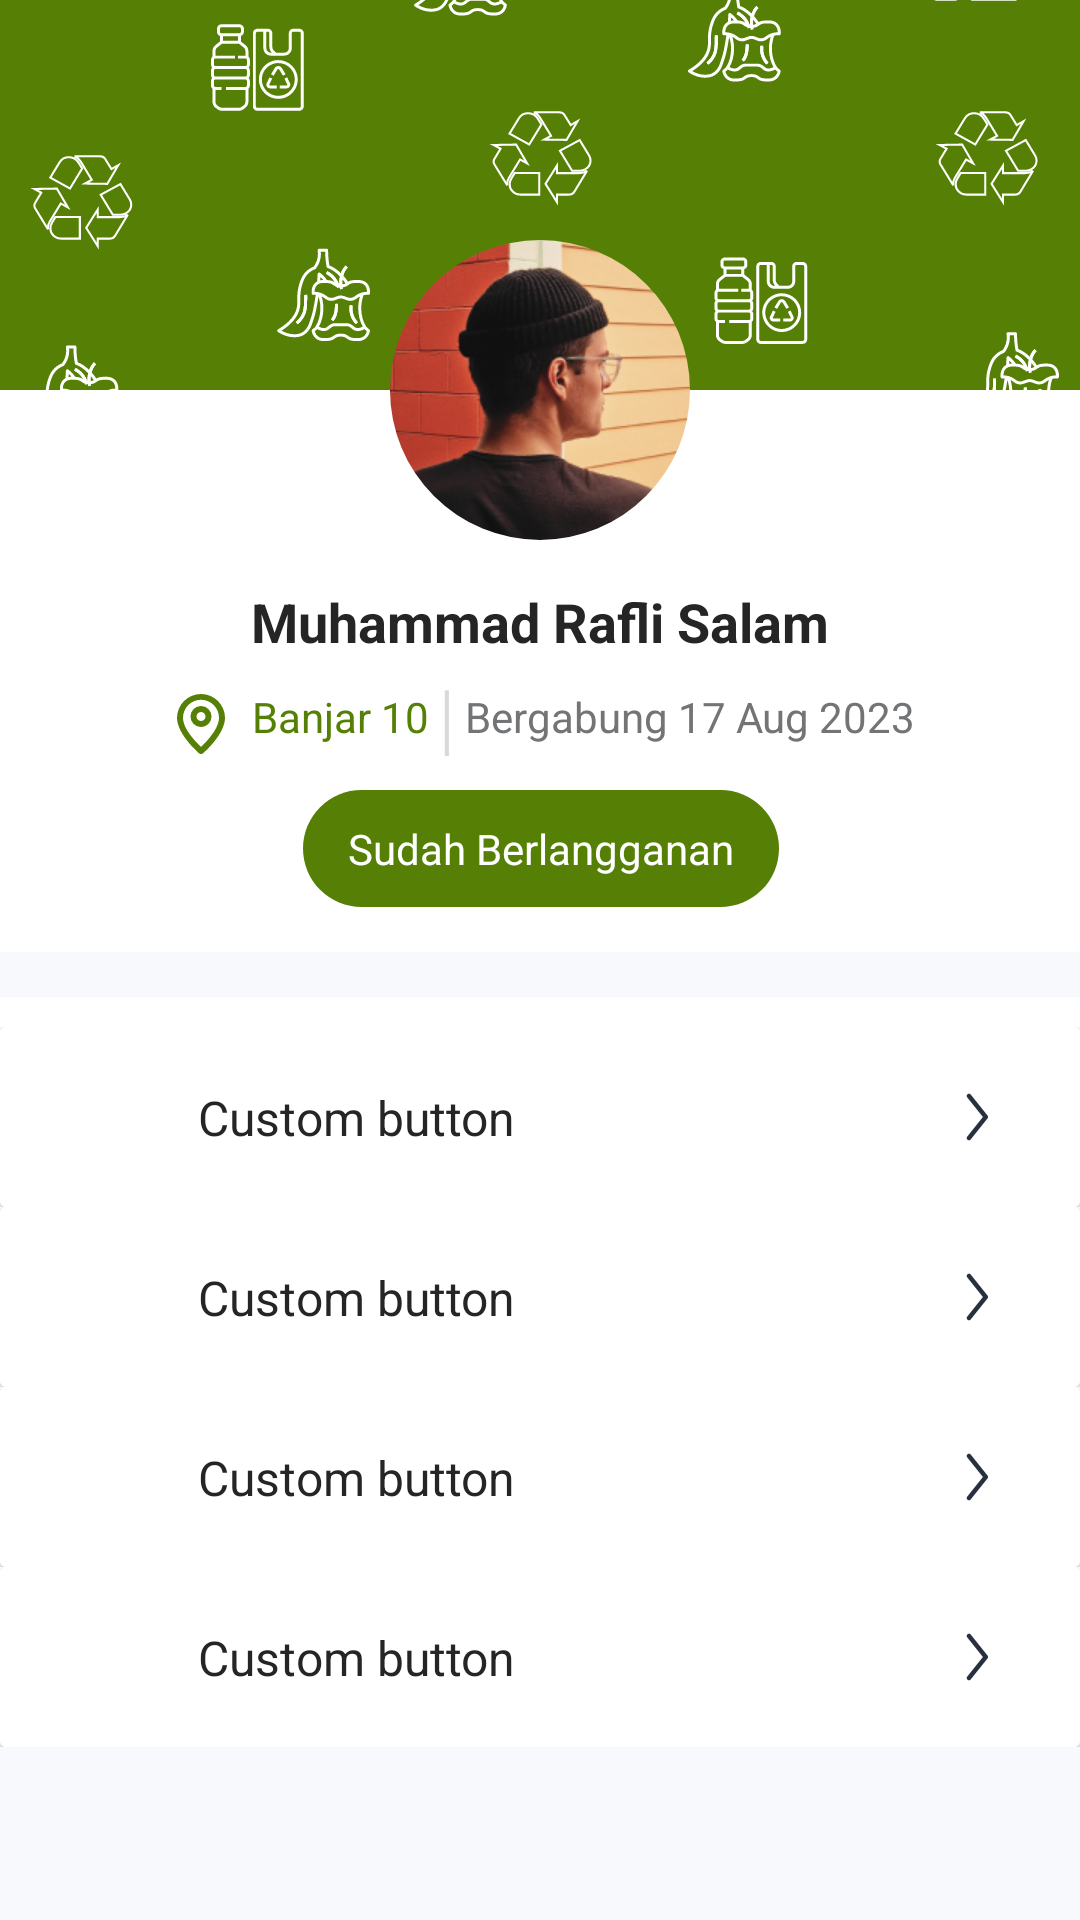

Produce the Android XML layout that renders to this screen, including the resource entries it uses.
<!-- AndroidManifest.xml: application theme Base.Theme.WasteHub -->
<!-- res/layout/fragment_profile_screen.xml -->
<?xml version="1.0" encoding="utf-8"?>
<androidx.core.widget.NestedScrollView xmlns:android="http://schemas.android.com/apk/res/android"
    xmlns:tools="http://schemas.android.com/tools"
    xmlns:app="http://schemas.android.com/apk/res-auto"
    android:layout_width="match_parent"
    android:layout_height="match_parent"
    android:background="#F8F9FD"
    tools:context=".presentation.ui.profile.ProfileScreen">

    <androidx.constraintlayout.widget.ConstraintLayout
        android:layout_width="match_parent"
        android:layout_height="wrap_content">

        <include
            android:id="@+id/sectionHeaderProfile"
            android:layout_width="match_parent"
            android:layout_height="wrap_content"
            app:layout_constraintTop_toTopOf="parent"
            app:layout_constraintStart_toStartOf="parent"
            app:layout_constraintEnd_toEndOf="parent"
            layout="@layout/section_profile_header"/>

        <LinearLayout
            android:id="@+id/linear_layout"
            android:layout_width="match_parent"
            android:layout_height="wrap_content"
            android:layout_marginTop="15dp"
            android:background="@color/white"
            android:orientation="vertical"
            app:layout_constraintBottom_toBottomOf="parent"
            app:layout_constraintTop_toBottomOf="@+id/sectionHeaderProfile">

            <include
                android:id="@+id/btnChangeDetailInformation"
                layout="@layout/button_custom"
                android:layout_width="match_parent"
                android:layout_height="wrap_content"
                android:layout_marginTop="10dp" />

            <include
                android:id="@+id/btnChangePassword"
                layout="@layout/button_custom"
                android:layout_width="match_parent"
                android:layout_height="wrap_content"
                app:layout_constraintEnd_toEndOf="parent"
                app:layout_constraintStart_toStartOf="parent"
                app:layout_constraintTop_toBottomOf="@id/btnChangeDetailInformation" />

            <include
                android:id="@+id/btnHistorySubscribe"
                layout="@layout/button_custom"
                android:layout_width="match_parent"
                android:layout_height="wrap_content"
                app:layout_constraintEnd_toEndOf="parent"
                app:layout_constraintStart_toStartOf="parent"
                app:layout_constraintTop_toBottomOf="@id/btnChangePassword" />

            <include
                android:id="@+id/btnLogout"
                layout="@layout/button_custom"
                android:layout_width="match_parent"
                android:layout_height="wrap_content" />

        </LinearLayout>

    </androidx.constraintlayout.widget.ConstraintLayout>

</androidx.core.widget.NestedScrollView>
<!-- res/layout/section_profile_header.xml (included above) -->
<?xml version="1.0" encoding="utf-8"?>
<androidx.constraintlayout.widget.ConstraintLayout xmlns:android="http://schemas.android.com/apk/res/android"
    xmlns:tools="http://schemas.android.com/tools"
    android:layout_width="match_parent"
    android:layout_height="wrap_content"
    android:background="@color/white"
    xmlns:app="http://schemas.android.com/apk/res-auto">

    <com.google.android.material.imageview.ShapeableImageView
        android:id="@+id/header"
        android:layout_width="match_parent"
        android:layout_height="130dp"
        android:scaleType="center"
        android:src="@drawable/vector_header"
        app:layout_constraintTop_toTopOf="parent"
        tools:layout_editor_absoluteX="0dp" />

    <com.google.android.material.imageview.ShapeableImageView
        android:id="@+id/profile"
        android:layout_width="100dp"
        android:layout_height="100dp"
        android:src="@drawable/avatar"
        app:layout_constraintBottom_toBottomOf="@+id/header"
        app:layout_constraintEnd_toEndOf="parent"
        app:layout_constraintStart_toStartOf="parent"
        app:layout_constraintTop_toBottomOf="@+id/header"
        app:shapeAppearanceOverlay="@style/circleImageShape" />

    <TextView
        android:id="@+id/fullName"
        android:layout_width="wrap_content"
        android:layout_height="wrap_content"
        android:text="Muhammad Rafli Salam"
        android:textColor="@color/text_color"
        android:layout_marginTop="15dp"
        android:textSize="18sp"
        android:textStyle="bold"
        app:layout_constraintEnd_toEndOf="@+id/profile"
        app:layout_constraintStart_toStartOf="@+id/profile"
        app:layout_constraintTop_toBottomOf="@+id/profile" />

   <LinearLayout
       android:id="@+id/linear_layout"
       android:layout_width="wrap_content"
       android:layout_height="wrap_content"
       android:orientation="horizontal"
       android:gravity="center"
       android:layout_marginTop="10dp"
       app:layout_constraintTop_toBottomOf="@+id/fullName"
       app:layout_constraintStart_toStartOf="@id/profile"
       app:layout_constraintEnd_toEndOf="@id/profile">

       <TextView
           android:id="@+id/address"
           android:layout_width="wrap_content"
           android:layout_height="wrap_content"
           android:drawablePadding="5dp"
           android:text="Banjar 10"
           android:textColor="@color/green_500"
           app:drawableStartCompat="@drawable/ic_location_outline"/>

       <TextView
           android:id="@+id/join_date"
           android:layout_width="wrap_content"
           android:layout_height="wrap_content"
           android:drawablePadding="5dp"
           android:text="Bergabung 17 Aug 2023"
           android:textColor="@color/grey_400"
           android:layout_marginStart="5dp"
           app:drawableStartCompat="@drawable/ic_line"
           app:layout_constraintBottom_toBottomOf="@+id/icon"
           app:layout_constraintStart_toStartOf="@+id/date" />
   </LinearLayout>

    <TextView
        android:id="@+id/status_membership"
        android:layout_width="wrap_content"
        android:layout_height="wrap_content"
        android:layout_marginTop="10dp"
        android:background="@drawable/chip_bg"
        android:paddingStart="15dp"
        android:paddingTop="10dp"
        android:paddingEnd="15dp"
        android:paddingBottom="10dp"
        android:text="Sudah Berlangganan"
        android:textColor="@color/white"
        android:layout_marginBottom="15dp"
        app:layout_constraintBottom_toBottomOf="parent"
        app:layout_constraintEnd_toEndOf="@id/linear_layout"
        app:layout_constraintStart_toStartOf="@id/linear_layout"
        app:layout_constraintTop_toBottomOf="@id/linear_layout" />


</androidx.constraintlayout.widget.ConstraintLayout>
<!-- res/layout/button_custom.xml (included above) -->
<?xml version="1.0" encoding="utf-8"?>
<androidx.constraintlayout.widget.ConstraintLayout xmlns:android="http://schemas.android.com/apk/res/android"
    android:layout_width="match_parent"
    android:layout_height="wrap_content"
    xmlns:app="http://schemas.android.com/apk/res-auto">

    <androidx.cardview.widget.CardView
        android:id="@+id/custom_card_view_button"
        android:layout_width="match_parent"
        android:layout_height="wrap_content"
        app:layout_constraintTop_toTopOf="parent"
        app:layout_constraintStart_toStartOf="parent"
        app:layout_constraintEnd_toEndOf="parent">

        <androidx.constraintlayout.widget.ConstraintLayout
            android:id="@+id/custom_button_layout"
            android:layout_width="match_parent"
            android:layout_height="match_parent"
            android:background="@color/white">

            <ImageView
                android:id="@+id/custom_button_icon"
                android:layout_width="40dp"
                android:layout_height="40dp"
                android:layout_marginTop="10dp"
                android:layout_marginBottom="10dp"
                android:layout_marginStart="16dp"
                android:src="@drawable/ic_launcher_background"
                app:layout_constraintTop_toTopOf="parent"
                app:layout_constraintStart_toStartOf="parent"
                app:layout_constraintBottom_toBottomOf="parent"/>

            <TextView
                android:id="@+id/custom_text_button"
                android:layout_width="wrap_content"
                android:layout_height="wrap_content"
                android:textSize="16sp"
                android:text="Custom button"
                android:textColor="@color/text_color"
                android:layout_marginStart="10dp"
                app:layout_constraintTop_toTopOf="@id/custom_button_icon"
                app:layout_constraintStart_toEndOf="@id/custom_button_icon"
                app:layout_constraintBottom_toBottomOf="@id/custom_button_icon"/>

            <ImageView
                android:id="@+id/custom_icon_arrow"
                android:layout_width="wrap_content"
                android:layout_height="wrap_content"
                android:src="@drawable/ic_arrow_forward"
                android:layout_marginEnd="30dp"
                app:layout_constraintTop_toTopOf="@id/custom_button_icon"
                app:layout_constraintBottom_toBottomOf="@id/custom_button_icon"
                app:layout_constraintEnd_toEndOf="parent"/>

        </androidx.constraintlayout.widget.ConstraintLayout>

    </androidx.cardview.widget.CardView>

</androidx.constraintlayout.widget.ConstraintLayout>
<!-- resources referenced by this layout -->
<resources>
  <color name="green_500">#558005</color>
  <color name="grey_400">#727476</color>
  <color name="text_color">#252525</color>
  <color name="white">#FFFFFFFF</color>
  <!-- drawable avatar: png bitmap (drawable, 70632 bytes) -->
  <!-- drawable chip_bg (drawable) -->
  <?xml version="1.0" encoding="utf-8"?>
  <shape xmlns:android="http://schemas.android.com/apk/res/android"
      android:shape="rectangle">
  
      <corners android:radius="20dp"/>
      <solid android:color="@color/green_500"/>
  
  </shape>
  <!-- drawable ic_arrow_forward (drawable) -->
  <vector xmlns:android="http://schemas.android.com/apk/res/android"
      android:width="8dp"
      android:height="16dp"
      android:viewportWidth="8"
      android:viewportHeight="16">
    <path
        android:pathData="M1,1L6.6,8L1,15"
        android:strokeLineJoin="round"
        android:strokeWidth="1.5"
        android:fillColor="#00000000"
        android:strokeColor="#28303F"
        android:strokeLineCap="round"/>
  </vector>
  <!-- drawable ic_line (drawable) -->
  <vector xmlns:android="http://schemas.android.com/apk/res/android"
      android:width="2dp"
      android:height="24dp"
      android:viewportWidth="2"
      android:viewportHeight="12">
    <path
        android:pathData="M1.628,11.356H0.26V0.388H1.628V11.356Z"
        android:fillColor="#D9D9D9"/>
  </vector>
  <!-- drawable ic_location_outline (drawable) -->
  <vector xmlns:android="http://schemas.android.com/apk/res/android"
      android:width="24dp"
      android:height="24dp"
      android:viewportWidth="24"
      android:viewportHeight="24">
    <path
        android:fillColor="#558005"
        android:pathData="M0,0h24v24h-24z"
        android:strokeAlpha="0"
        android:fillAlpha="0"/>
    <path
        android:fillColor="#558005"
        android:pathData="M12,2a8,8 0,0 0,-8 7.92c0,5.48 7.05,11.58 7.35,11.84a1,1 0,0 0,1.3 0C13,21.5 20,15.4 20,9.92A8,8 0,0 0,12 2zM12,19.65c-1.67,-1.59 -6,-6 -6,-9.73a6,6 0,0 1,12 0c0,3.7 -4.33,8.14 -6,9.73z"/>
    <path
        android:fillColor="#558005"
        android:pathData="M12,6a3.5,3.5 0,1 0,3.5 3.5A3.5,3.5 0,0 0,12 6zM12,11a1.5,1.5 0,1 1,1.5 -1.5A1.5,1.5 0,0 1,12 11z"/>
  </vector>
  <!-- drawable vector_header: vector/xml drawable (drawable, 94790 chars, omitted) -->
  <style name="circleImageShape" parent="ShapeAppearance.Material3.MediumComponent">
          <item name="cornerFamily">rounded</item>
          <item name="cornerSize">50%</item>
      </style>
  <style name="Base.Theme.WasteHub" parent="Theme.Material3.DayNight.NoActionBar">
          
          <item name="colorPrimary">@color/green_500</item>
          <item name="colorPrimaryVariant">@color/green_300</item>
          <item name="colorOnPrimary">@color/white</item>
          <item name="colorSecondaryContainer">#ECFFC7</item>
          
          <item name="colorSecondary">@color/green_500</item>
          <item name="colorSecondaryVariant">@color/yellow_300</item>
          <item name="colorOnSecondary">@color/black</item>
          
          <item name="android:statusBarColor">?attr/colorPrimaryVariant</item>
          
      </style>
  <color name="green_300">#a4cb55</color>
  <color name="yellow_300">#f1c232</color>
  <color name="black">#FF000000</color>
</resources>
